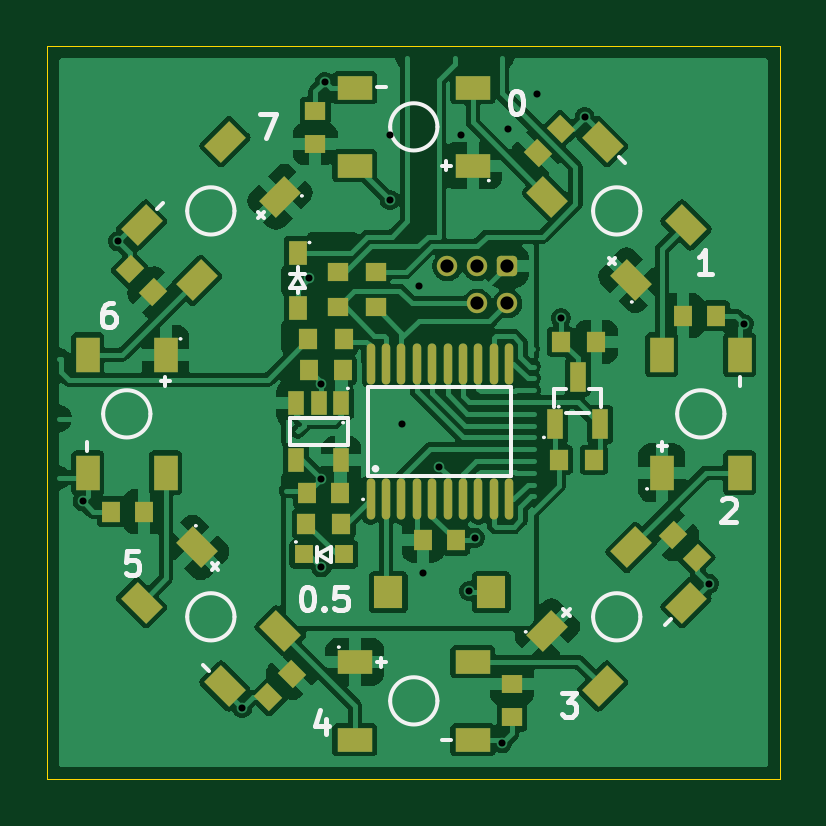
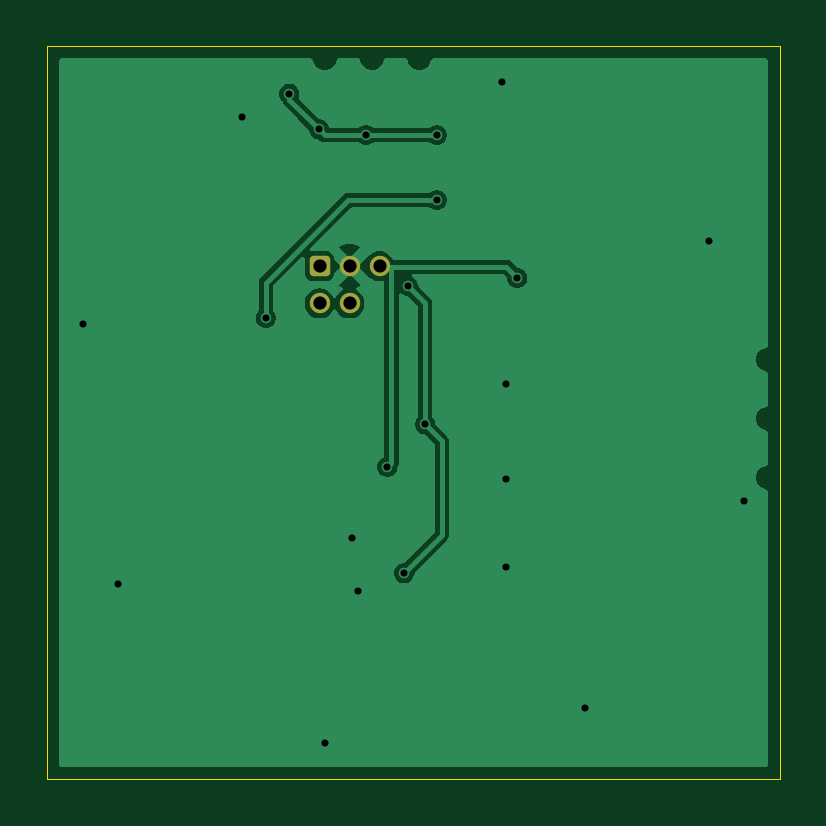
Circuit board: 11 layer files. Board 31.0 x 31.0 mm.
- bottom_copper: jvm_rgb_ring_0.5-B_Cu.gbl (18025 bytes)
- bottom_mask: jvm_rgb_ring_0.5-B_Mask.gbs (1260 bytes)
- paste: jvm_rgb_ring_0.5-B_Paste.gbp (464 bytes)
- bottom_silk: jvm_rgb_ring_0.5-B_Silkscreen.gbo (465 bytes)
- outline: jvm_rgb_ring_0.5-Edge_Cuts.gm1 (604 bytes)
- top_copper: jvm_rgb_ring_0.5-F_Cu.gtl (87797 bytes)
- top_mask: jvm_rgb_ring_0.5-F_Mask.gts (4882 bytes)
- paste: jvm_rgb_ring_0.5-F_Paste.gtp (4142 bytes)
- top_silk: jvm_rgb_ring_0.5-F_Silkscreen.gto (11043 bytes)
- drill: jvm_rgb_ring_0.5-NPTH.drl (269 bytes)
- drill: jvm_rgb_ring_0.5-PTH.drl (707 bytes)

=== bottom_copper: jvm_rgb_ring_0.5-B_Cu.gbl (18025 bytes, source omitted) ===
=== bottom_mask: jvm_rgb_ring_0.5-B_Mask.gbs (1260 bytes, source withheld) ===
=== paste: jvm_rgb_ring_0.5-B_Paste.gbp ===
%TF.GenerationSoftware,KiCad,Pcbnew,9.0.7*%
%TF.CreationDate,2026-03-08T19:17:09+00:00*%
%TF.ProjectId,jvm_rgb_ring,6a766d5f-7267-4625-9f72-696e672e6b69,0.5*%
%TF.SameCoordinates,PX4f64b50PY4749830*%
%TF.FileFunction,Paste,Bot*%
%TF.FilePolarity,Positive*%
%FSLAX45Y45*%
G04 Gerber Fmt 4.5, Leading zero omitted, Abs format (unit mm)*
G04 Created by KiCad (PCBNEW 9.0.7) date 2026-03-08 19:17:09*
%MOMM*%
%LPD*%
G01*
G04 APERTURE LIST*
G04 APERTURE END LIST*
M02*

=== bottom_silk: jvm_rgb_ring_0.5-B_Silkscreen.gbo ===
%TF.GenerationSoftware,KiCad,Pcbnew,9.0.7*%
%TF.CreationDate,2026-03-08T19:17:09+00:00*%
%TF.ProjectId,jvm_rgb_ring,6a766d5f-7267-4625-9f72-696e672e6b69,0.5*%
%TF.SameCoordinates,PX4f64b50PY4749830*%
%TF.FileFunction,Legend,Bot*%
%TF.FilePolarity,Positive*%
%FSLAX45Y45*%
G04 Gerber Fmt 4.5, Leading zero omitted, Abs format (unit mm)*
G04 Created by KiCad (PCBNEW 9.0.7) date 2026-03-08 19:17:09*
%MOMM*%
%LPD*%
G01*
G04 APERTURE LIST*
G04 APERTURE END LIST*
M02*

=== outline: jvm_rgb_ring_0.5-Edge_Cuts.gm1 ===
%TF.GenerationSoftware,KiCad,Pcbnew,9.0.7*%
%TF.CreationDate,2026-03-08T19:17:09+00:00*%
%TF.ProjectId,jvm_rgb_ring,6a766d5f-7267-4625-9f72-696e672e6b69,0.5*%
%TF.SameCoordinates,PX4f64b50PY4749830*%
%TF.FileFunction,Profile,NP*%
%FSLAX45Y45*%
G04 Gerber Fmt 4.5, Leading zero omitted, Abs format (unit mm)*
G04 Created by KiCad (PCBNEW 9.0.7) date 2026-03-08 19:17:09*
%MOMM*%
%LPD*%
G01*
G04 APERTURE LIST*
%TA.AperFunction,Profile*%
%ADD10C,0.050000*%
%TD*%
G04 APERTURE END LIST*
D10*
X-1550000Y1550000D02*
X1550000Y1550000D01*
X1550000Y-1550000D01*
X-1550000Y-1550000D01*
X-1550000Y1550000D01*
M02*

=== top_copper: jvm_rgb_ring_0.5-F_Cu.gtl (87797 bytes, source omitted) ===
=== top_mask: jvm_rgb_ring_0.5-F_Mask.gts ===
%TF.GenerationSoftware,KiCad,Pcbnew,9.0.7*%
%TF.CreationDate,2026-03-08T19:17:09+00:00*%
%TF.ProjectId,jvm_rgb_ring,6a766d5f-7267-4625-9f72-696e672e6b69,0.5*%
%TF.SameCoordinates,PX4f64b50PY4749830*%
%TF.FileFunction,Soldermask,Top*%
%TF.FilePolarity,Negative*%
%FSLAX45Y45*%
G04 Gerber Fmt 4.5, Leading zero omitted, Abs format (unit mm)*
G04 Created by KiCad (PCBNEW 9.0.7) date 2026-03-08 19:17:09*
%MOMM*%
%LPD*%
G01*
G04 APERTURE LIST*
G04 Aperture macros list*
%AMRoundRect*
0 Rectangle with rounded corners*
0 $1 Rounding radius*
0 $2 $3 $4 $5 $6 $7 $8 $9 X,Y pos of 4 corners*
0 Add a 4 corners polygon primitive as box body*
4,1,4,$2,$3,$4,$5,$6,$7,$8,$9,$2,$3,0*
0 Add four circle primitives for the rounded corners*
1,1,$1+$1,$2,$3*
1,1,$1+$1,$4,$5*
1,1,$1+$1,$6,$7*
1,1,$1+$1,$8,$9*
0 Add four rect primitives between the rounded corners*
20,1,$1+$1,$2,$3,$4,$5,0*
20,1,$1+$1,$4,$5,$6,$7,0*
20,1,$1+$1,$6,$7,$8,$9,0*
20,1,$1+$1,$8,$9,$2,$3,0*%
%AMRotRect*
0 Rectangle, with rotation*
0 The origin of the aperture is its center*
0 $1 length*
0 $2 width*
0 $3 Rotation angle, in degrees counterclockwise*
0 Add horizontal line*
21,1,$1,$2,0,0,$3*%
G04 Aperture macros list end*
%ADD10R,0.900000X0.800000*%
%ADD11RoundRect,0.172720X-0.259080X-0.259080X0.259080X-0.259080X0.259080X0.259080X-0.259080X0.259080X0*%
%ADD12C,0.863600*%
%ADD13R,0.860000X0.810000*%
%ADD14RotRect,1.500000X1.000000X45.000000*%
%ADD15RotRect,1.500000X1.000000X225.000000*%
%ADD16R,0.700000X1.000000*%
%ADD17R,0.800000X0.800000*%
%ADD18R,1.000000X1.500000*%
%ADD19RotRect,0.800000X0.900000X225.000000*%
%ADD20R,0.700000X1.250000*%
%ADD21R,0.800000X0.900000*%
%ADD22R,0.810000X0.860000*%
%ADD23O,0.360000X1.740000*%
%ADD24R,1.500000X1.000000*%
%ADD25RotRect,0.800000X0.900000X135.000000*%
%ADD26RotRect,1.500000X1.000000X135.000000*%
%ADD27R,1.230000X1.360000*%
%ADD28RotRect,1.500000X1.000000X315.000000*%
%ADD29RotRect,0.800000X0.900000X315.000000*%
%ADD30RotRect,0.800000X0.900000X45.000000*%
%ADD31R,0.750000X1.000000*%
G04 APERTURE END LIST*
D10*
%TO.C,C4*%
X-415341Y1277748D03*
X-415341Y1137748D03*
%TD*%
D11*
%TO.C,J1*%
X397500Y620000D03*
D12*
X397500Y462520D03*
X270500Y620000D03*
X270500Y462520D03*
X143500Y620000D03*
%TD*%
D13*
%TO.C,R7*%
X-160000Y445000D03*
X-160000Y595000D03*
%TD*%
D14*
%TO.C,LED4*%
X567335Y-924574D03*
X800681Y-1157919D03*
X1154234Y-804366D03*
X920889Y-571021D03*
%TD*%
D10*
%TO.C,C8*%
X417506Y-1290000D03*
X417506Y-1150000D03*
%TD*%
D15*
%TO.C,LED8*%
X-564035Y913903D03*
X-797381Y1147249D03*
X-1150934Y793695D03*
X-917589Y560350D03*
%TD*%
D16*
%TO.C,U2*%
X-305000Y40000D03*
X-400000Y40000D03*
X-495000Y40000D03*
X-495000Y-200000D03*
X-305000Y-200000D03*
%TD*%
D17*
%TO.C,D1*%
X-295000Y-600000D03*
X-465000Y-600000D03*
%TD*%
D13*
%TO.C,R6*%
X-320000Y445000D03*
X-320000Y595000D03*
%TD*%
D18*
%TO.C,LED3*%
X1051650Y-255335D03*
X1381650Y-255335D03*
X1381650Y244665D03*
X1051650Y244665D03*
%TD*%
D19*
%TO.C,C11*%
X625000Y1200000D03*
X526005Y1101005D03*
%TD*%
D20*
%TO.C,Q1*%
X600000Y-50000D03*
X790000Y-50000D03*
X695000Y150000D03*
%TD*%
D21*
%TO.C,C3*%
X-310000Y-340000D03*
X-450000Y-340000D03*
%TD*%
D22*
%TO.C,R2*%
X615000Y-200000D03*
X765000Y-200000D03*
%TD*%
D23*
%TO.C,U1*%
X-181000Y-367000D03*
X-116000Y-367000D03*
X-51000Y-367000D03*
X14000Y-367000D03*
X80000Y-367000D03*
X145000Y-367000D03*
X210000Y-367000D03*
X275000Y-367000D03*
X340000Y-367000D03*
X405000Y-367000D03*
X405000Y207000D03*
X340000Y207000D03*
X275000Y207000D03*
X210000Y207000D03*
X145000Y207000D03*
X80000Y207000D03*
X14000Y207000D03*
X-51000Y207000D03*
X-116000Y207000D03*
X-181000Y207000D03*
%TD*%
D24*
%TO.C,LED5*%
X-248350Y-1055335D03*
X-248350Y-1385335D03*
X251650Y-1385335D03*
X251650Y-1055335D03*
%TD*%
D21*
%TO.C,C6*%
X-1279163Y-419171D03*
X-1139163Y-419171D03*
%TD*%
D25*
%TO.C,C9*%
X1198772Y-616861D03*
X1099777Y-517866D03*
%TD*%
D26*
%TO.C,LED2*%
X920889Y560350D03*
X1154234Y793695D03*
X800681Y1147249D03*
X567335Y913903D03*
%TD*%
D21*
%TO.C,C10*%
X1281061Y409918D03*
X1141061Y409918D03*
%TD*%
D18*
%TO.C,LED7*%
X-1048350Y244665D03*
X-1378350Y244665D03*
X-1378350Y-255335D03*
X-1048350Y-255335D03*
%TD*%
D27*
%TO.C,SW1*%
X330000Y-760000D03*
X-106000Y-760000D03*
%TD*%
D22*
%TO.C,R5*%
X-295000Y310000D03*
X-445000Y310000D03*
%TD*%
D24*
%TO.C,LED1*%
X251650Y1044665D03*
X251650Y1374665D03*
X-248350Y1374665D03*
X-248350Y1044665D03*
%TD*%
D21*
%TO.C,C1*%
X40000Y-540000D03*
X180000Y-540000D03*
%TD*%
D28*
%TO.C,LED6*%
X-917589Y-571021D03*
X-1150934Y-804366D03*
X-797381Y-1157919D03*
X-564035Y-924574D03*
%TD*%
D29*
%TO.C,C5*%
X-1199994Y608071D03*
X-1100999Y509076D03*
%TD*%
D21*
%TO.C,C2*%
X-300000Y180000D03*
X-440000Y180000D03*
%TD*%
D22*
%TO.C,R1*%
X-305000Y-470000D03*
X-455000Y-470000D03*
%TD*%
%TO.C,R3*%
X775000Y300000D03*
X625000Y300000D03*
%TD*%
D30*
%TO.C,C7*%
X-613780Y-1204996D03*
X-514785Y-1106001D03*
%TD*%
D31*
%TO.C,D2*%
X-490000Y677000D03*
X-490000Y443000D03*
%TD*%
M02*

=== paste: jvm_rgb_ring_0.5-F_Paste.gtp ===
%TF.GenerationSoftware,KiCad,Pcbnew,9.0.7*%
%TF.CreationDate,2026-03-08T19:17:09+00:00*%
%TF.ProjectId,jvm_rgb_ring,6a766d5f-7267-4625-9f72-696e672e6b69,0.5*%
%TF.SameCoordinates,PX4f64b50PY4749830*%
%TF.FileFunction,Paste,Top*%
%TF.FilePolarity,Positive*%
%FSLAX45Y45*%
G04 Gerber Fmt 4.5, Leading zero omitted, Abs format (unit mm)*
G04 Created by KiCad (PCBNEW 9.0.7) date 2026-03-08 19:17:09*
%MOMM*%
%LPD*%
G01*
G04 APERTURE LIST*
G04 Aperture macros list*
%AMRotRect*
0 Rectangle, with rotation*
0 The origin of the aperture is its center*
0 $1 length*
0 $2 width*
0 $3 Rotation angle, in degrees counterclockwise*
0 Add horizontal line*
21,1,$1,$2,0,0,$3*%
G04 Aperture macros list end*
%ADD10R,0.900000X0.800000*%
%ADD11R,0.860000X0.810000*%
%ADD12RotRect,1.500000X1.000000X45.000000*%
%ADD13RotRect,1.500000X1.000000X225.000000*%
%ADD14R,0.700000X1.000000*%
%ADD15R,0.800000X0.800000*%
%ADD16R,1.000000X1.500000*%
%ADD17RotRect,0.800000X0.900000X225.000000*%
%ADD18R,0.700000X1.250000*%
%ADD19R,0.800000X0.900000*%
%ADD20R,0.810000X0.860000*%
%ADD21O,0.360000X1.740000*%
%ADD22R,1.500000X1.000000*%
%ADD23RotRect,0.800000X0.900000X135.000000*%
%ADD24RotRect,1.500000X1.000000X135.000000*%
%ADD25R,1.230000X1.360000*%
%ADD26RotRect,1.500000X1.000000X315.000000*%
%ADD27RotRect,0.800000X0.900000X315.000000*%
%ADD28RotRect,0.800000X0.900000X45.000000*%
%ADD29R,0.750000X1.000000*%
G04 APERTURE END LIST*
D10*
%TO.C,C4*%
X-415341Y1277748D03*
X-415341Y1137748D03*
%TD*%
D11*
%TO.C,R7*%
X-160000Y445000D03*
X-160000Y595000D03*
%TD*%
D12*
%TO.C,LED4*%
X567335Y-924574D03*
X800681Y-1157919D03*
X1154234Y-804366D03*
X920889Y-571021D03*
%TD*%
D10*
%TO.C,C8*%
X417506Y-1290000D03*
X417506Y-1150000D03*
%TD*%
D13*
%TO.C,LED8*%
X-564035Y913903D03*
X-797381Y1147249D03*
X-1150934Y793695D03*
X-917589Y560350D03*
%TD*%
D14*
%TO.C,U2*%
X-305000Y40000D03*
X-400000Y40000D03*
X-495000Y40000D03*
X-495000Y-200000D03*
X-305000Y-200000D03*
%TD*%
D15*
%TO.C,D1*%
X-295000Y-600000D03*
X-465000Y-600000D03*
%TD*%
D11*
%TO.C,R6*%
X-320000Y445000D03*
X-320000Y595000D03*
%TD*%
D16*
%TO.C,LED3*%
X1051650Y-255335D03*
X1381650Y-255335D03*
X1381650Y244665D03*
X1051650Y244665D03*
%TD*%
D17*
%TO.C,C11*%
X625000Y1200000D03*
X526005Y1101005D03*
%TD*%
D18*
%TO.C,Q1*%
X600000Y-50000D03*
X790000Y-50000D03*
X695000Y150000D03*
%TD*%
D19*
%TO.C,C3*%
X-310000Y-340000D03*
X-450000Y-340000D03*
%TD*%
D20*
%TO.C,R2*%
X615000Y-200000D03*
X765000Y-200000D03*
%TD*%
D21*
%TO.C,U1*%
X-181000Y-367000D03*
X-116000Y-367000D03*
X-51000Y-367000D03*
X14000Y-367000D03*
X80000Y-367000D03*
X145000Y-367000D03*
X210000Y-367000D03*
X275000Y-367000D03*
X340000Y-367000D03*
X405000Y-367000D03*
X405000Y207000D03*
X340000Y207000D03*
X275000Y207000D03*
X210000Y207000D03*
X145000Y207000D03*
X80000Y207000D03*
X14000Y207000D03*
X-51000Y207000D03*
X-116000Y207000D03*
X-181000Y207000D03*
%TD*%
D22*
%TO.C,LED5*%
X-248350Y-1055335D03*
X-248350Y-1385335D03*
X251650Y-1385335D03*
X251650Y-1055335D03*
%TD*%
D19*
%TO.C,C6*%
X-1279163Y-419171D03*
X-1139163Y-419171D03*
%TD*%
D23*
%TO.C,C9*%
X1198772Y-616861D03*
X1099777Y-517866D03*
%TD*%
D24*
%TO.C,LED2*%
X920889Y560350D03*
X1154234Y793695D03*
X800681Y1147249D03*
X567335Y913903D03*
%TD*%
D19*
%TO.C,C10*%
X1281061Y409918D03*
X1141061Y409918D03*
%TD*%
D16*
%TO.C,LED7*%
X-1048350Y244665D03*
X-1378350Y244665D03*
X-1378350Y-255335D03*
X-1048350Y-255335D03*
%TD*%
D25*
%TO.C,SW1*%
X330000Y-760000D03*
X-106000Y-760000D03*
%TD*%
D20*
%TO.C,R5*%
X-295000Y310000D03*
X-445000Y310000D03*
%TD*%
D22*
%TO.C,LED1*%
X251650Y1044665D03*
X251650Y1374665D03*
X-248350Y1374665D03*
X-248350Y1044665D03*
%TD*%
D19*
%TO.C,C1*%
X40000Y-540000D03*
X180000Y-540000D03*
%TD*%
D26*
%TO.C,LED6*%
X-917589Y-571021D03*
X-1150934Y-804366D03*
X-797381Y-1157919D03*
X-564035Y-924574D03*
%TD*%
D27*
%TO.C,C5*%
X-1199994Y608071D03*
X-1100999Y509076D03*
%TD*%
D19*
%TO.C,C2*%
X-300000Y180000D03*
X-440000Y180000D03*
%TD*%
D20*
%TO.C,R1*%
X-305000Y-470000D03*
X-455000Y-470000D03*
%TD*%
%TO.C,R3*%
X775000Y300000D03*
X625000Y300000D03*
%TD*%
D28*
%TO.C,C7*%
X-613780Y-1204996D03*
X-514785Y-1106001D03*
%TD*%
D29*
%TO.C,D2*%
X-490000Y677000D03*
X-490000Y443000D03*
%TD*%
M02*

=== top_silk: jvm_rgb_ring_0.5-F_Silkscreen.gto (11043 bytes, source omitted) ===
=== drill: jvm_rgb_ring_0.5-NPTH.drl ===
M48
; DRILL file {KiCad 9.0.7} date 2026-03-08T19:17:09+0000
; FORMAT={-:-/ absolute / metric / decimal}
; #@! TF.CreationDate,2026-03-08T19:17:09+00:00
; #@! TF.GenerationSoftware,Kicad,Pcbnew,9.0.7
; #@! TF.FileFunction,NonPlated,1,2,NPTH
FMAT,2
METRIC
%
G90
G05
M30

=== drill: jvm_rgb_ring_0.5-PTH.drl ===
M48
; DRILL file {KiCad 9.0.7} date 2026-03-08T19:17:09+0000
; FORMAT={-:-/ absolute / metric / decimal}
; #@! TF.CreationDate,2026-03-08T19:17:09+00:00
; #@! TF.GenerationSoftware,Kicad,Pcbnew,9.0.7
; #@! TF.FileFunction,Plated,1,2,PTH
FMAT,2
METRIC
; #@! TA.AperFunction,Plated,PTH,ViaDrill
T1C0.300
; #@! TA.AperFunction,Plated,PTH,ComponentDrill
T2C0.559
%
G90
G05
T1
X-14.0Y-3.75
X-12.5Y7.25
X-7.25Y-12.5
X-4.4Y5.7
X-3.9Y1.2
X-3.9Y-2.8
X-3.9Y-6.55
X-3.75Y14.0
X-1.0Y11.75
X-1.0Y9.0
X-0.5Y-0.5
X0.225Y5.358
X0.4Y-6.8
X1.1Y-2.3
X2.0Y11.75
X2.35Y-7.55
X2.6Y-5.3
X3.75Y-14.0
X4.0Y12.0
X5.25Y13.5
X6.25Y4.0
X7.25Y12.5
X12.5Y-7.25
X14.0Y3.75
T2
X1.435Y6.2
X2.705Y6.2
X2.705Y4.625
X3.975Y6.2
X3.975Y4.625
M30
